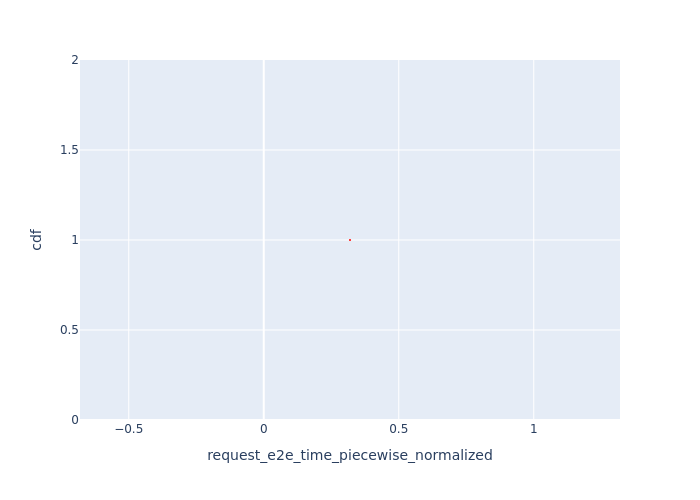

The file beside this chart, header and first rows:
Request Id, request_e2e_time_piecewise_normalized, cdf
0_1, 0.3194, 1.0
